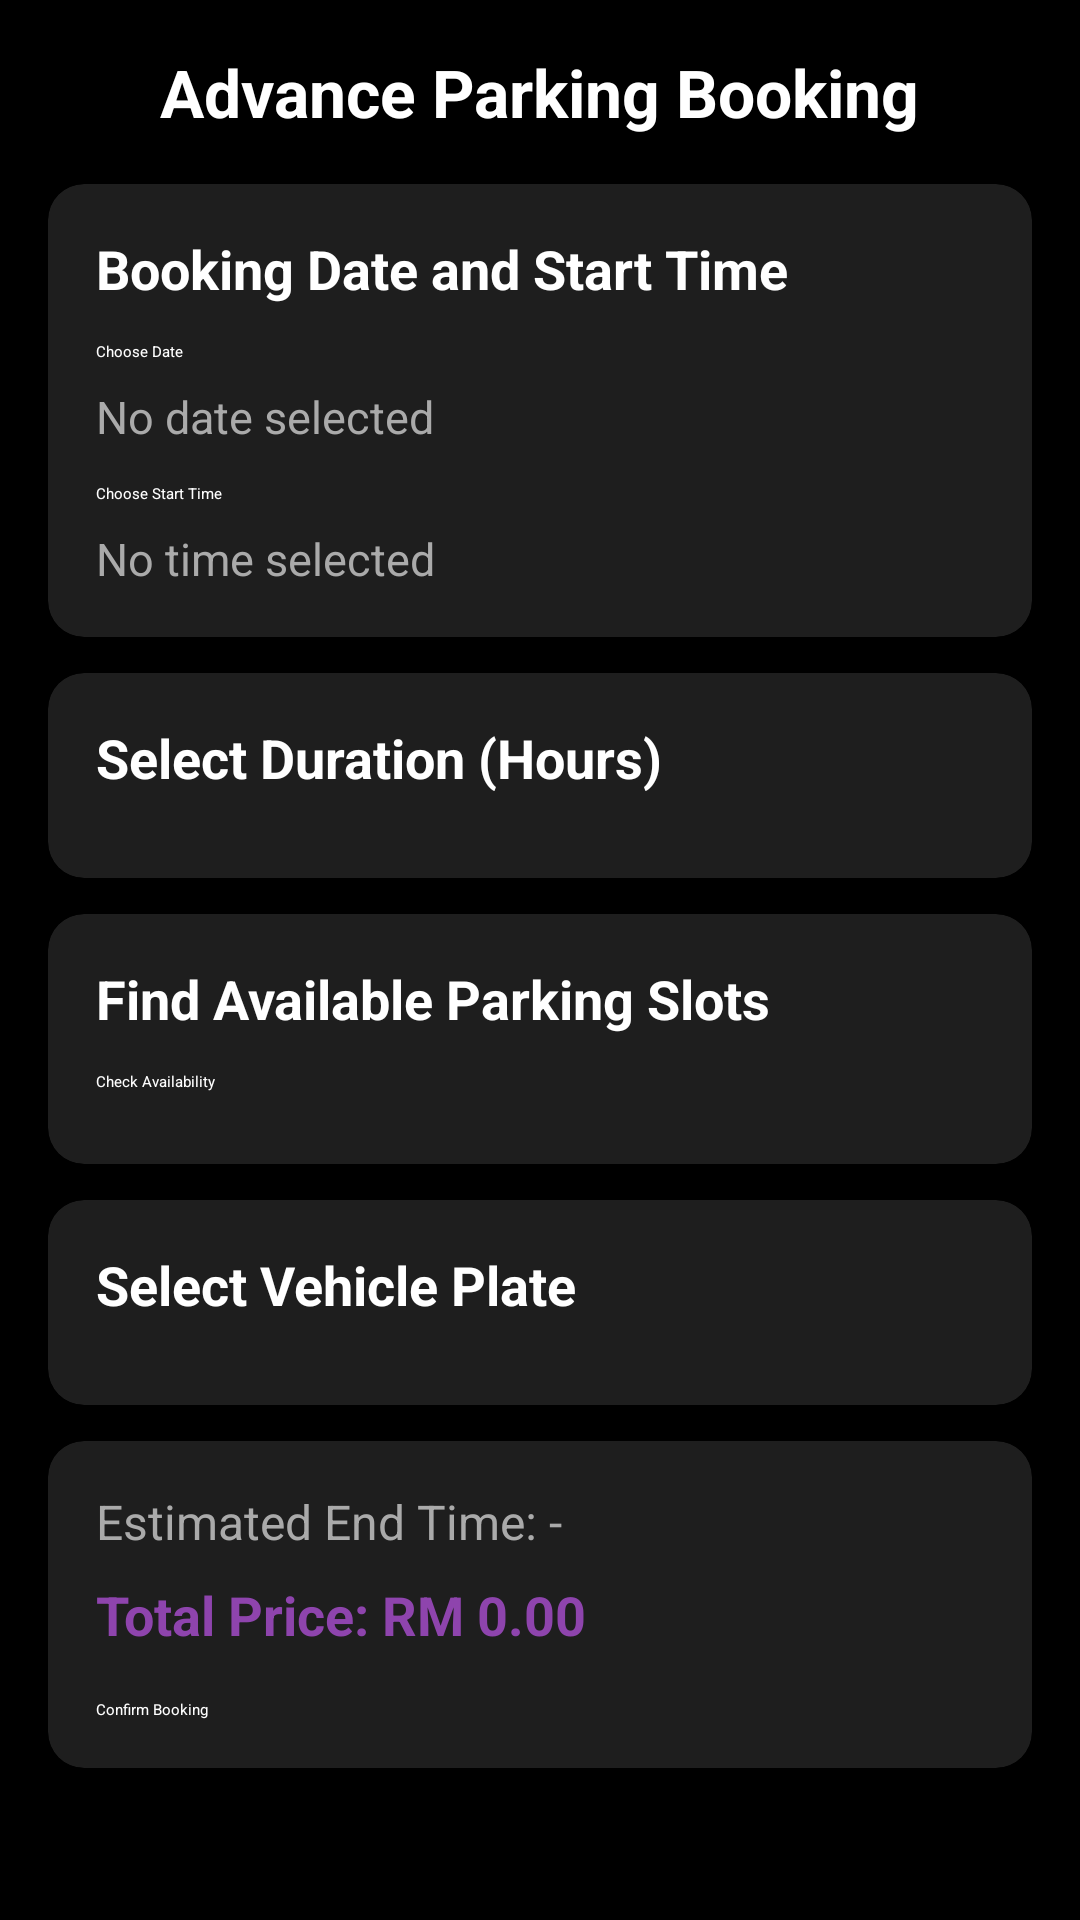

Reconstruct the res/layout file that produces this screen, plus the resources it refers to.
<!-- AndroidManifest.xml: application theme Theme.ParkMate -->
<!-- res/layout/user_advancebooking.xml -->
<?xml version="1.0" encoding="utf-8"?>
<ScrollView xmlns:android="http://schemas.android.com/apk/res/android"
    xmlns:app="http://schemas.android.com/apk/res-auto"
    android:layout_width="match_parent"
    android:layout_height="match_parent"
    android:background="#000000">

    <LinearLayout
        android:orientation="vertical"
        android:gravity="center_horizontal"
        android:padding="16dp"
        android:layout_width="match_parent"
        android:layout_height="wrap_content">

        
        <TextView
            android:text="Advance Parking Booking"
            android:textSize="22sp"
            android:textStyle="bold"
            android:textColor="#FFFFFF"
            android:layout_marginBottom="16dp"
            android:layout_width="wrap_content"
            android:layout_height="wrap_content" />

        
        <androidx.cardview.widget.CardView
            android:layout_width="match_parent"
            android:layout_height="wrap_content"
            android:layout_marginBottom="12dp"
            app:cardCornerRadius="12dp"
            app:cardBackgroundColor="#1E1E1E"
            app:cardElevation="4dp">

            <LinearLayout
                android:orientation="vertical"
                android:padding="16dp"
                android:layout_width="match_parent"
                android:layout_height="wrap_content">

                <TextView
                    android:text="Booking Date and Start Time"
                    android:textSize="18sp"
                    android:textStyle="bold"
                    android:textColor="#FFFFFF"
                    android:layout_marginBottom="12dp"
                    android:layout_width="wrap_content"
                    android:layout_height="wrap_content" />

                <Button
                    android:id="@+id/selectDateBtn"
                    android:text="Choose Date"
                    android:layout_marginBottom="8dp"
                    android:backgroundTint="#8E44AD"
                    android:textColor="#FFFFFF"
                    android:layout_width="match_parent"
                    android:layout_height="wrap_content" />

                <TextView
                    android:id="@+id/selectedDateText"
                    android:text="No date selected"
                    android:textSize="15sp"
                    android:textColor="#AAAAAA"
                    android:layout_marginBottom="12dp"
                    android:layout_width="wrap_content"
                    android:layout_height="wrap_content" />

                <Button
                    android:id="@+id/selectTimeBtn"
                    android:text="Choose Start Time"
                    android:layout_marginBottom="8dp"
                    android:backgroundTint="#8E44AD"
                    android:textColor="#FFFFFF"
                    android:layout_width="match_parent"
                    android:layout_height="wrap_content" />

                <TextView
                    android:id="@+id/selectedTimeText"
                    android:text="No time selected"
                    android:textSize="15sp"
                    android:textColor="#AAAAAA"
                    android:layout_width="wrap_content"
                    android:layout_height="wrap_content" />
            </LinearLayout>
        </androidx.cardview.widget.CardView>

        
        <androidx.cardview.widget.CardView
            android:layout_width="match_parent"
            android:layout_height="wrap_content"
            android:layout_marginBottom="12dp"
            app:cardCornerRadius="12dp"
            app:cardBackgroundColor="#1E1E1E"
            app:cardElevation="4dp">

            <LinearLayout
                android:orientation="vertical"
                android:padding="16dp"
                android:layout_width="match_parent"
                android:layout_height="wrap_content">

                <TextView
                    android:text="Select Duration (Hours)"
                    android:textSize="18sp"
                    android:textStyle="bold"
                    android:textColor="#FFFFFF"
                    android:layout_marginBottom="12dp"
                    android:layout_width="wrap_content"
                    android:layout_height="wrap_content" />

                <Spinner
                    android:id="@+id/hourSpinner"
                    android:layout_width="match_parent"
                    android:layout_height="wrap_content"
                    android:backgroundTint="#8E44AD" />

            </LinearLayout>
        </androidx.cardview.widget.CardView>

        
        <androidx.cardview.widget.CardView
            android:layout_width="match_parent"
            android:layout_height="wrap_content"
            android:layout_marginBottom="12dp"
            app:cardCornerRadius="12dp"
            app:cardBackgroundColor="#1E1E1E"
            app:cardElevation="4dp">

            <LinearLayout
                android:orientation="vertical"
                android:padding="16dp"
                android:layout_width="match_parent"
                android:layout_height="wrap_content">

                <TextView
                    android:text="Find Available Parking Slots"
                    android:textSize="18sp"
                    android:textStyle="bold"
                    android:textColor="#FFFFFF"
                    android:layout_marginBottom="12dp"
                    android:layout_width="wrap_content"
                    android:layout_height="wrap_content" />

                <Button
                    android:id="@+id/findSlotsBtn"
                    android:text="Check Availability"
                    android:backgroundTint="#8E44AD"
                    android:textColor="#FFFFFF"
                    android:layout_width="match_parent"
                    android:layout_height="wrap_content"
                    android:layout_marginBottom="8dp" />

                <ProgressBar
                    android:id="@+id/loadingSpinner"
                    style="?android:attr/progressBarStyleLarge"
                    android:layout_width="wrap_content"
                    android:layout_height="wrap_content"
                    android:layout_gravity="center"
                    android:visibility="gone"
                    android:layout_marginTop="8dp" />

                <Spinner
                    android:id="@+id/slotSpinner"
                    android:layout_width="match_parent"
                    android:layout_height="wrap_content"
                    android:backgroundTint="#8E44AD" />

            </LinearLayout>
        </androidx.cardview.widget.CardView>

        
        <androidx.cardview.widget.CardView
            android:layout_width="match_parent"
            android:layout_height="wrap_content"
            android:layout_marginBottom="12dp"
            app:cardCornerRadius="12dp"
            app:cardBackgroundColor="#1E1E1E"
            app:cardElevation="4dp">

            <LinearLayout
                android:orientation="vertical"
                android:padding="16dp"
                android:layout_width="match_parent"
                android:layout_height="wrap_content">

                <TextView
                    android:text="Select Vehicle Plate"
                    android:textSize="18sp"
                    android:textStyle="bold"
                    android:textColor="#FFFFFF"
                    android:layout_marginBottom="12dp"
                    android:layout_width="wrap_content"
                    android:layout_height="wrap_content" />

                <Spinner
                    android:id="@+id/plateSpinner"
                    android:layout_width="match_parent"
                    android:layout_height="wrap_content"
                    android:backgroundTint="#8E44AD" />

            </LinearLayout>
        </androidx.cardview.widget.CardView>

        
        <androidx.cardview.widget.CardView
            android:layout_width="match_parent"
            android:layout_height="wrap_content"
            app:cardCornerRadius="12dp"
            app:cardBackgroundColor="#1E1E1E"
            app:cardElevation="4dp">

            <LinearLayout
                android:orientation="vertical"
                android:padding="16dp"
                android:layout_width="match_parent"
                android:layout_height="wrap_content">

                <TextView
                    android:id="@+id/estimatedEndTime"
                    android:text="Estimated End Time: -"
                    android:textSize="16sp"
                    android:textColor="#AAAAAA"
                    android:layout_marginBottom="8dp"
                    android:layout_width="wrap_content"
                    android:layout_height="wrap_content" />

                <TextView
                    android:id="@+id/priceText"
                    android:text="Total Price: RM 0.00"
                    android:textSize="18sp"
                    android:textStyle="bold"
                    android:textColor="#8E44AD"
                    android:layout_marginBottom="16dp"
                    android:layout_width="wrap_content"
                    android:layout_height="wrap_content" />

                <Button
                    android:id="@+id/confirmBookingBtn"
                    android:text="Confirm Booking"
                    android:backgroundTint="#8E44AD"
                    android:textColor="#FFFFFF"
                    android:layout_width="match_parent"
                    android:layout_height="wrap_content" />
            </LinearLayout>
        </androidx.cardview.widget.CardView>

    </LinearLayout>
</ScrollView>
<!-- resources referenced by this layout -->
<resources>

</resources>
